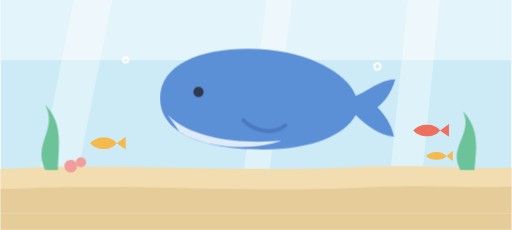
t = 0.00 s
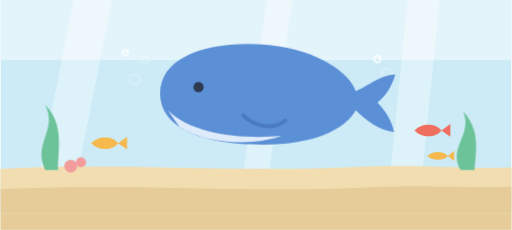
t = 1.60 s
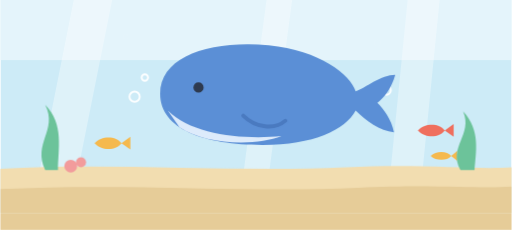
t = 2.90 s
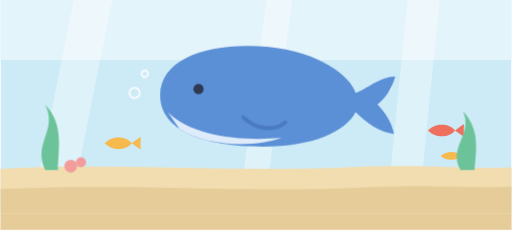
t = 5.50 s
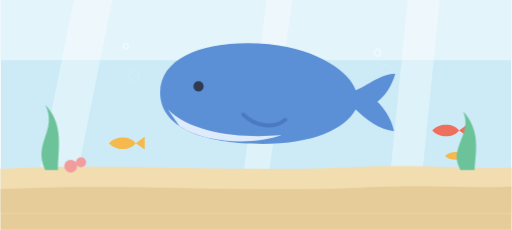
t = 6.80 s
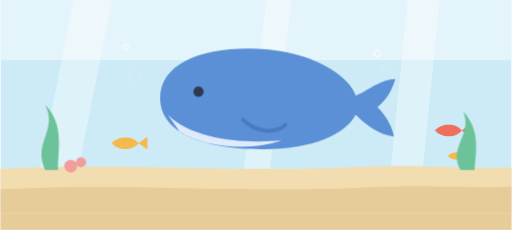
t = 9.14 s

The animated SVG that drew these frames (rendered in a browser with its animation timeline set to each time). Animation: 11 CSS @keyframes rules; frames cover the first 9.14 s, repeats indefinitely.

<svg xmlns="http://www.w3.org/2000/svg" viewBox="0 0 800 360" width="800" height="360" role="img" aria-label="水族館">
  <style>
    @keyframes tn-drift { 0%,100% { transform: translateX(0) } 50% { transform: translateX(34px) } }
    @keyframes tn-bob   { 0%,100% { transform: translateY(0) } 50% { transform: translateY(-9px) } }
    @keyframes tn-bob-sm { 0%,100% { transform: translateY(0) } 50% { transform: translateY(-5px) } }
    @keyframes tn-pulse { 0%,100% { transform: scale(1); opacity: .26 } 50% { transform: scale(1.18); opacity: .52 } }
    @keyframes tn-breathe { 0%,100% { transform: scale(1) } 50% { transform: scale(1.06) } }
    @keyframes tn-twinkle { 0%,100% { opacity: .15 } 50% { opacity: 1 } }
    .tn-drift { animation: tn-drift 18s ease-in-out infinite }
    .tn-drift-slow { animation: tn-drift 26s ease-in-out infinite reverse }
    .tn-bob { animation: tn-bob 3s ease-in-out infinite }
    .tn-bob-sm { animation: tn-bob-sm 2.4s ease-in-out infinite }
    .tn-bob-slow { animation: tn-bob 4.4s ease-in-out infinite }
    .tn-pulse { transform-box: fill-box; transform-origin: center; animation: tn-pulse 3.6s ease-in-out infinite }
    .tn-breathe { transform-box: fill-box; transform-origin: center; animation: tn-breathe 4s ease-in-out infinite }
    .tn-twinkle { animation: tn-twinkle 2.2s ease-in-out infinite }
    @keyframes tn-speed { 0% { transform: translateX(56px); opacity: 0 } 20% { opacity: .9 } 100% { transform: translateX(-80px); opacity: 0 } }
    @keyframes tn-rail { to { transform: translateX(-48px) } }
    .tn-speed { animation: tn-speed 1.3s linear infinite }
    .tn-rail { animation: tn-rail 0.7s linear infinite }
    @keyframes tn-steam { 0% { transform: translateY(14px); opacity: 0 } 22% { opacity: .95 } 100% { transform: translateY(-38px); opacity: 0 } }
    .tn-steam { animation: tn-steam 2.4s ease-out infinite }
    .tn-steam-2 { animation-delay: .8s } .tn-steam-3 { animation-delay: 1.6s }
    @keyframes tn-float { 0%,100% { transform: translateY(0) rotate(-1.8deg) } 50% { transform: translateY(-18px) rotate(1.8deg) } }
    .tn-float { transform-box: fill-box; transform-origin: 400px 300px; animation: tn-float 4.6s ease-in-out infinite }
    @keyframes tn-road { to { transform: translateX(-96px) } }
    .tn-road { animation: tn-road 0.9s linear infinite }
    @media (prefers-reduced-motion: reduce) {
      .tn-drift, .tn-drift-slow, .tn-bob, .tn-bob-sm, .tn-bob-slow, .tn-pulse, .tn-breathe,
      .tn-twinkle, .tn-speed, .tn-rail, .tn-steam, .tn-float, .tn-drop, .tn-shadow,
      .tn-route, .tn-road { animation: none }
    }
  </style>
  <defs><clipPath id="aq-frame"><rect width="800" height="360"/></clipPath></defs>
  <g clip-path="url(#aq-frame)">
    <g transform="translate(0,-26)">
    <rect width="800" height="360" fill="#CDEBF7"/>
    <rect width="800" height="120" fill="#E4F4FB"/>
    <!-- 光 -->
    <g fill="#FFFFFF" opacity="0.35">
      <path d="M120 0 L180 0 L120 300 L60 300 Z"/><path d="M420 0 L460 0 L420 300 L380 300 Z"/><path d="M640 0 L690 0 L660 300 L610 300 Z"/>
    </g>
    <!-- 泡 -->
    <g class="tn-steam" fill="none" stroke="#FFFFFF" stroke-width="3">
      <circle cx="210" cy="180" r="8"/><circle cx="226" cy="150" r="5"/><circle cx="604" cy="170" r="7"/>
    </g>
    <g class="tn-steam tn-steam-2" fill="none" stroke="#FFFFFF" stroke-width="3">
      <circle cx="590" cy="130" r="5"/><circle cx="196" cy="120" r="4"/>
    </g>
    <!-- クジラ -->
    <g class="tn-bob-slow">
      <path d="M250 180 C 250 120 330 96 420 104 C 500 112 548 150 556 176 C 572 170 596 150 618 150 C 612 172 600 186 590 194 C 600 204 612 220 616 240 C 594 238 572 222 556 206 C 540 236 490 260 410 260 C 320 260 250 236 250 180 Z" fill="#5B8FD6"/>
      <path d="M262 206 C 300 244 380 252 440 246 C 400 262 320 260 280 232 Z" fill="#DDEBFB"/>
      <circle cx="310" cy="170" r="8" fill="#2E3A4F"/>
      <path d="M380 214 C 400 234 430 236 446 222" stroke="#4A7AC0" stroke-width="6" fill="none" stroke-linecap="round"/>
    </g>
    <!-- 小魚 -->
    <g class="tn-drift">
      <path d="M140 250 C 150 238 174 238 182 250 C 174 262 150 262 140 250 Z M182 250 L196 240 V260 Z" fill="#F5B94E"/>
      <path d="M646 230 C 656 218 680 218 688 230 C 680 242 656 242 646 230 Z M688 230 L702 220 V240 Z" fill="#EF6F5E"/>
      <path d="M666 270 C 674 262 692 262 698 270 C 692 278 674 278 666 270 Z M698 270 L708 262 V278 Z" fill="#F5B94E"/>
    </g>
    <!-- 砂と海藻 -->
    <path d="M0 290 C 180 280 360 296 540 288 C 660 282 740 292 800 288 L800 360 L0 360 Z" fill="#F2DDB0"/>
    <path d="M0 322 C 200 312 380 328 560 320 C 680 314 750 322 800 318 L800 360 L0 360 Z" fill="#E6CC98"/>
    <g fill="#6CC39A">
      <path d="M70 292 C 50 250 90 230 70 190 C 100 220 90 260 90 292 Z"/>
      <path d="M720 292 C 700 256 740 236 724 200 C 752 230 744 264 742 292 Z"/>
    </g>
    <g fill="#F29C9C"><circle cx="110" cy="286" r="10"/><circle cx="126" cy="280" r="8"/></g>
  </g>
    <rect x="0" y="334" width="800" height="26" fill="#E6CC98"/>
  </g>
</svg>
